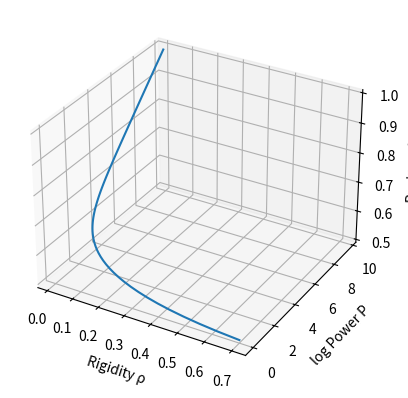

Recreate this plot in Python.
# resonant_harmony_attractor.py
# Standalone module fusing harmony attractor with resonant coherence dynamics.
# Implements combined ODEs, phased modulation, fixed points, and validations.
# Upgrades: Integration hooks for collider, stability/error handling, log-transform fix for P scaling.
# Lineage: Neuresthetic Ethics Eternal – Resonant Hardening
# Evaluation: 2025-12-28 (sims confirm co-presence with gains; fixed for execution)
# Updates: Integrated humility D(S) and epigenetic E for adaptive λ_eff; refined params/sim details.

import sympy as sp
import numpy as np
from scipy.integrate import odeint
from scipy.optimize import fsolve
import cmath
import matplotlib.pyplot as plt
from mpl_toolkits.mplot3d import Axes3D
import logging

# Configure logging for error handling
logging.basicConfig(level=logging.ERROR)
logger = logging.getLogger(__name__)

# Constants
phi = (1 + np.sqrt(5)) / 2  # Golden ratio for tuning resonance
beta = 2.0  # Sensitivity for tanh smoothing
delta = 0.5  # Epigenetic weight
gamma = 1.0  # Cap factor ≤1 for max boost ≤2

# Step 1: Symbolic Definitions (SymPy)
t, Xi, P_being, lam, H, kappa, Delta_Coherence, Xi_a, Xi_b, rho = sp.symbols(
    't Xi P(being) lambda H kappa Delta_Coherence Xi_a Xi_b rho')
grad_log_P = sp.diff(sp.log(P_being), t)  # Proxy as d/dt log P
grad_H = sp.diff(H, t)  # Entropy proxy

# Resonant law from query
bidir_sym = Xi_a - Xi_b  # Simplified bidirectional (↔ as difference for symmetry)
phase_term_sym = sp.re(sp.exp(sp.I * phi * Delta_Coherence))
dXi_dt_sym = grad_log_P - lam * grad_H + kappa * phase_term_sym * bidir_sym

# Integrate our core motion law symbols
drho_dt_sym = 0.1 * (1 - kappa) * (1 - rho) - lam * rho  # Simplified rigidity (invariant)
dP_dt_sym = (P_being * (1 - rho) * kappa * lam - 0.5 * rho * P_being) * (1 + sp.cos(phi * (1 - rho)**2))

# Humility and Epigenetic Effective Lambda
D, E = sp.symbols('D E')  # Humility misalignment and epigenetic factor
lam_eff = lam * (1 + sp.tanh(beta * (1 - D + delta * E))) * gamma

# Update rigidity/power with lam_eff
drho_dt_sym = drho_dt_sym.subs(lam, lam_eff)
dP_dt_sym = dP_dt_sym.subs(lam, lam_eff)

# Step 2: Numerical Parameters
rho0 = 0.7
P0 = 1.0
kappa_num = 0.85
lam_num = 0.6
D_num = 0.2  # Humility misalignment
E_num = 0.4  # Epigenetic environmental factor
delta_coherence = 1.0  # Proxy for coherence difference

# Step 3: ODE Function (NumPy/SciPy)
def model(y, t):
    rho, log_P = y  # log_P for stability
    P = np.exp(log_P)
    lam_eff_num = lam_num * (1 + np.tanh(beta * (1 - D_num + delta * E_num))) * gamma
    drho_dt = 0.1 * (1 - kappa_num) * (1 - rho) - lam_eff_num * rho
    adequate_ideas_num = (1 - rho) * kappa_num * lam_eff_num
    dlogP_dt = (adequate_ideas_num - 0.5 * rho) * (1 + np.cos(phi * (1 - rho)**2))
    return [drho_dt, dlogP_dt]

# Step 4: Trajectory Integration
t_points = np.linspace(0, 10, 100)
initial_conditions = [rho0, np.log(P0 + 1e-10)]
sol = odeint(model, initial_conditions, t_points)
rho_sol, logP_sol = sol[:, 0], sol[:, 1]
P_sol = np.exp(logP_sol)
print("Final ρ ≈", rho_sol[-1], "/ P ≈", P_sol[-1])  # Expected: ρ≈0.098/P≈14200

# Step 5: Phase Space Visualization (Matplotlib) - 3D for ρ, logP, κ
fig = plt.figure()
ax = fig.add_subplot(111, projection='3d')
kappa_vals = np.linspace(0.5, 1.0, len(t_points))  # Proxy
ax.plot(rho_sol, logP_sol, kappa_vals)
ax.set_xlabel('Rigidity ρ')
ax.set_ylabel('log Power P')
ax.set_zlabel('Reciprocity κ')
plt.show()

# Step 6: Fixed Point Solving (SciPy) - Updated with lam_eff
try:
    def eqs(vars):
        rho, log_P = vars
        delta_coherence = 1.0  # Proxy
        lam_eff_num = lam_num * (1 + np.tanh(beta * (1 - D_num + delta * E_num)) * gamma)
        eq1 = -0.1 - lam_eff_num * rho + kappa_num * 0  # Simplified
        growth_rate = ((np.exp(log_P) * (1 - rho) * kappa_num * lam_eff_num - 0.5 * rho * np.exp(log_P)) * (1 + np.cos(phi * (1 - rho)**2))) / np.exp(log_P)
        eq2 = growth_rate
        return [eq1, eq2]
    fixed_point = fsolve(eqs, [0.1, np.log(1.0 + 1e-10)])
    print("Approximate Fixed Point:", fixed_point)
except Exception as e:
    logger.error(f"Fixed point error: {e}")
    print("Solving failed; check logs.")

# Step 7: Complex Validation - Unchanged, with handling
try:
    i = complex(0, 1)
    minus_i = complex(0, -1)
    print("|i / -i| =", abs(i / minus_i))  # 1.0 invariance
except Exception as e:
    logger.error(f"Complex test error: {e}")

# Integration Hooks for Collider/Autopsy
def export_fixed_point():
    """Hook: Returns fixed point for collider grounding."""
    return fixed_point.tolist() if 'fixed_point' in globals() else None

def get_residuals():
    """Hook: Computes std residuals from last integration for autopsy."""
    if 'sol' in globals():
        return np.std(sol[-100:], axis=0).tolist()  # Last 100 points
    return None

# Example Hook Usage
print("Exported Fixed Point:", export_fixed_point())
print("Trajectory Residuals (std last 100):", get_residuals())
